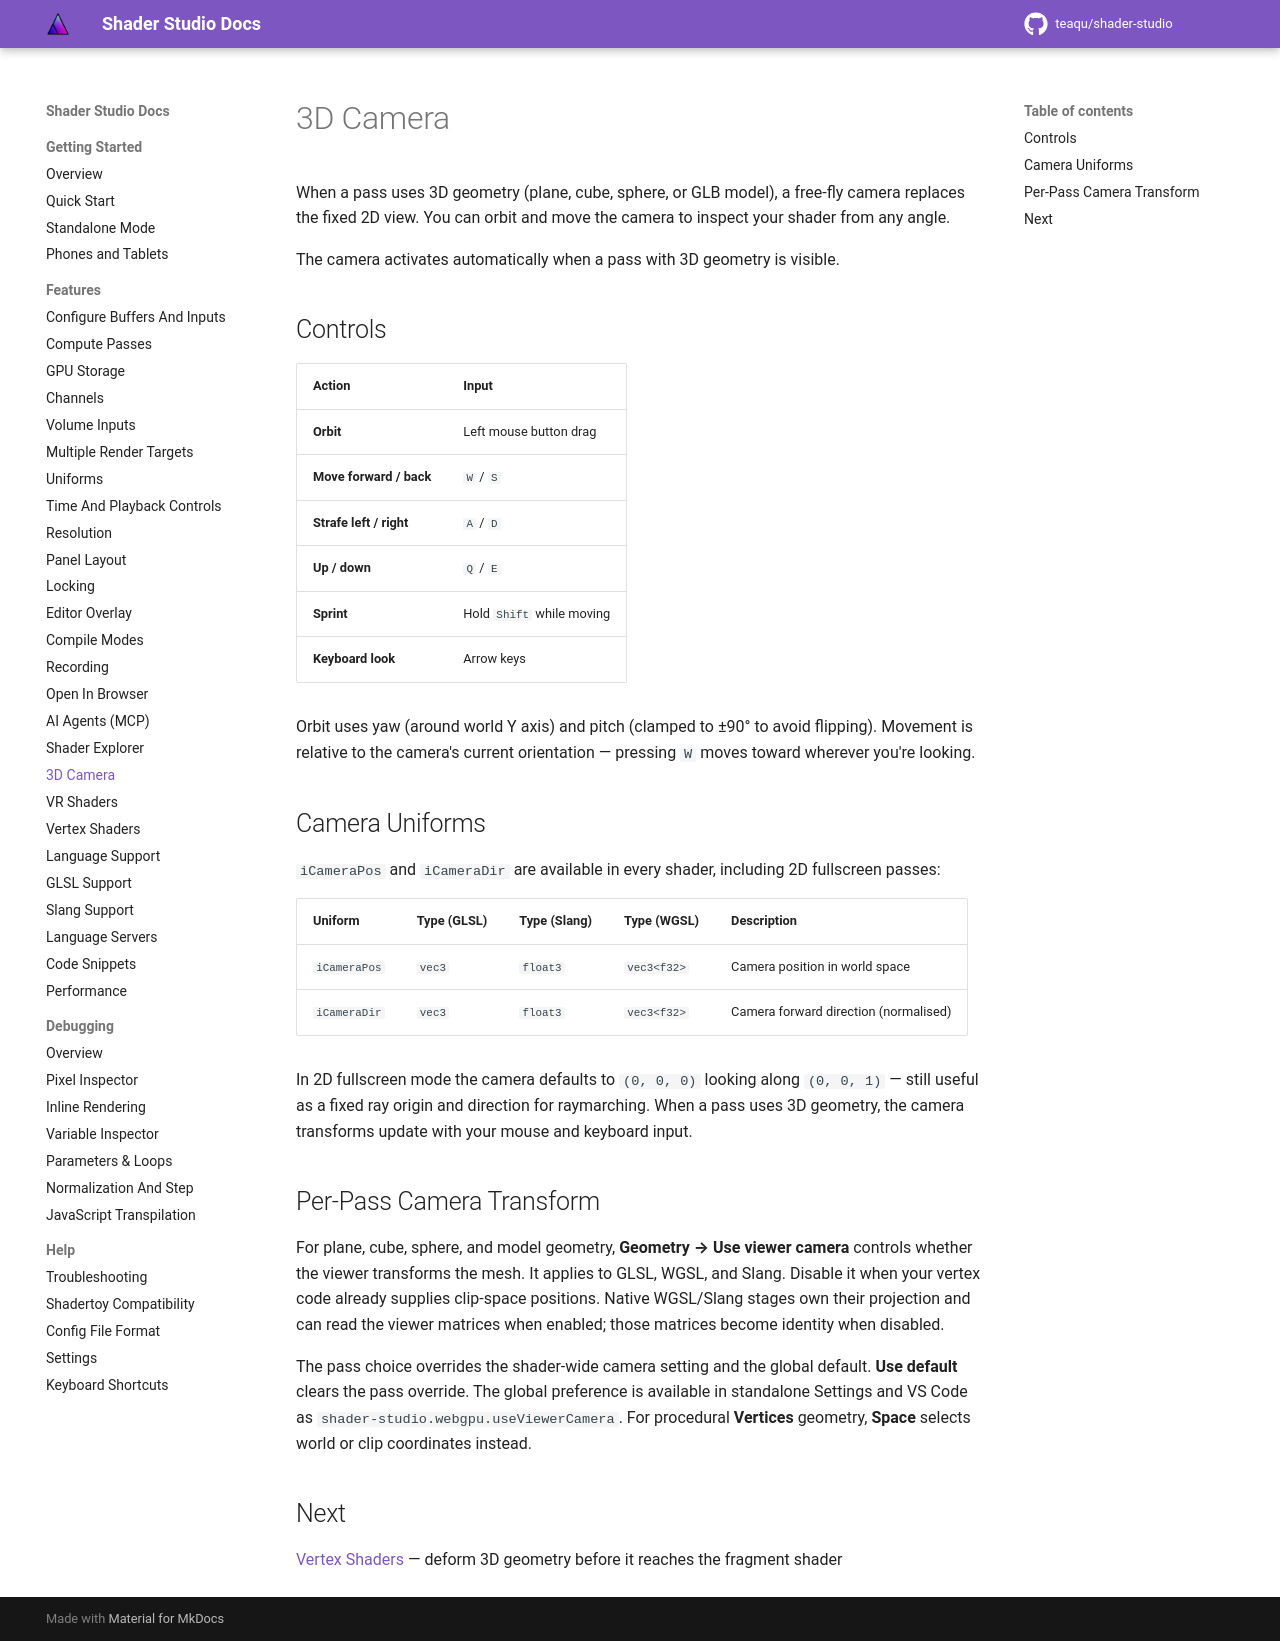

repository: teaqu/shader-studio · page: docs/features/camera/index.html · generator: mkdocs

# 3D Camera

When a pass uses 3D geometry (plane, cube, sphere, or GLB model), a free-fly camera replaces the fixed 2D view. You can orbit and move the camera to inspect your shader from any angle.

The camera activates automatically when a pass with 3D geometry is visible.

## Controls

| Action | Input |
|--------|-------|
| **Orbit** | Left mouse button drag |
| **Move forward / back** | `W` / `S` |
| **Strafe left / right** | `A` / `D` |
| **Up / down** | `Q` / `E` |
| **Sprint** | Hold `Shift` while moving |
| **Keyboard look** | Arrow keys |

Orbit uses yaw (around world Y axis) and pitch (clamped to ±90° to avoid flipping). Movement is relative to the camera's current orientation — pressing `W` moves toward wherever you're looking.

## Camera Uniforms

`iCameraPos` and `iCameraDir` are available in every shader, including 2D fullscreen passes:

| Uniform | Type (GLSL) | Type (Slang) | Type (WGSL) | Description |
|---------|-------------|--------------|-------------|-------------|
| `iCameraPos` | `vec3` | `float3` | `vec3<f32>` | Camera position in world space |
| `iCameraDir` | `vec3` | `float3` | `vec3<f32>` | Camera forward direction (normalised) |

In 2D fullscreen mode the camera defaults to `(0, 0, 0)` looking along `(0, 0, 1)` — still useful as a fixed ray origin and direction for raymarching. When a pass uses 3D geometry, the camera transforms update with your mouse and keyboard input.


## Per-Pass Camera Transform

For plane, cube, sphere, and model geometry, **Geometry → Use viewer camera** controls whether the viewer transforms the mesh. It applies to GLSL, WGSL, and Slang. Disable it when your vertex code already supplies clip-space positions. Native WGSL/Slang stages own their projection and can read the viewer matrices when enabled; those matrices become identity when disabled.

The pass choice overrides the shader-wide camera setting and the global default. **Use default** clears the pass override. The global preference is available in standalone Settings and VS Code as `shader-studio.webgpu.useViewerCamera`. For procedural **Vertices** geometry, **Space** selects world or clip coordinates instead.

## Next

[Vertex Shaders](vertex-shaders.md) — deform 3D geometry before it reaches the fragment shader
